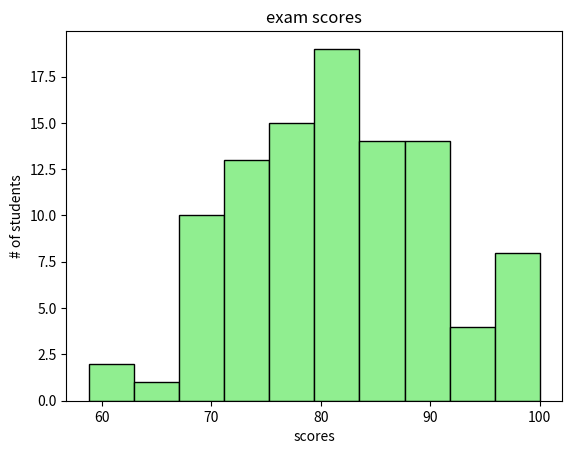

The matplotlib source for this figure:
import matplotlib.pyplot as plt
import numpy as np

scores =np.random.normal(loc=80,scale=10,size=100) 
scores=np.clip(scores,0,100)

plt.hist(scores,bins=10,
         color='lightgreen',
         edgecolor='black')


plt.title('exam scores')
plt.xlabel('scores')
plt.ylabel("# of students")

plt.show()


# Histogram:
# A histogram shows the distribution of numerical data.
# Instead of plotting each value individually, it groups values into ranges called bins.
# The x-axis represents the value ranges (bins).
# The y-axis represents the frequency (count) of values in each range.
# Taller bars mean more values fall within that range.
#
# np.random.normal(loc=80, scale=10, size=100):
# loc=80   -> mean (average) score is 80
# scale=10 -> standard deviation; controls how spread out the scores are
# size=100 -> generates 100 random scores
#
# np.clip(scores, 0, 100):
# Restricts all scores to the range 0-100.
# Values below 0 become 0 and values above 100 become 100.
